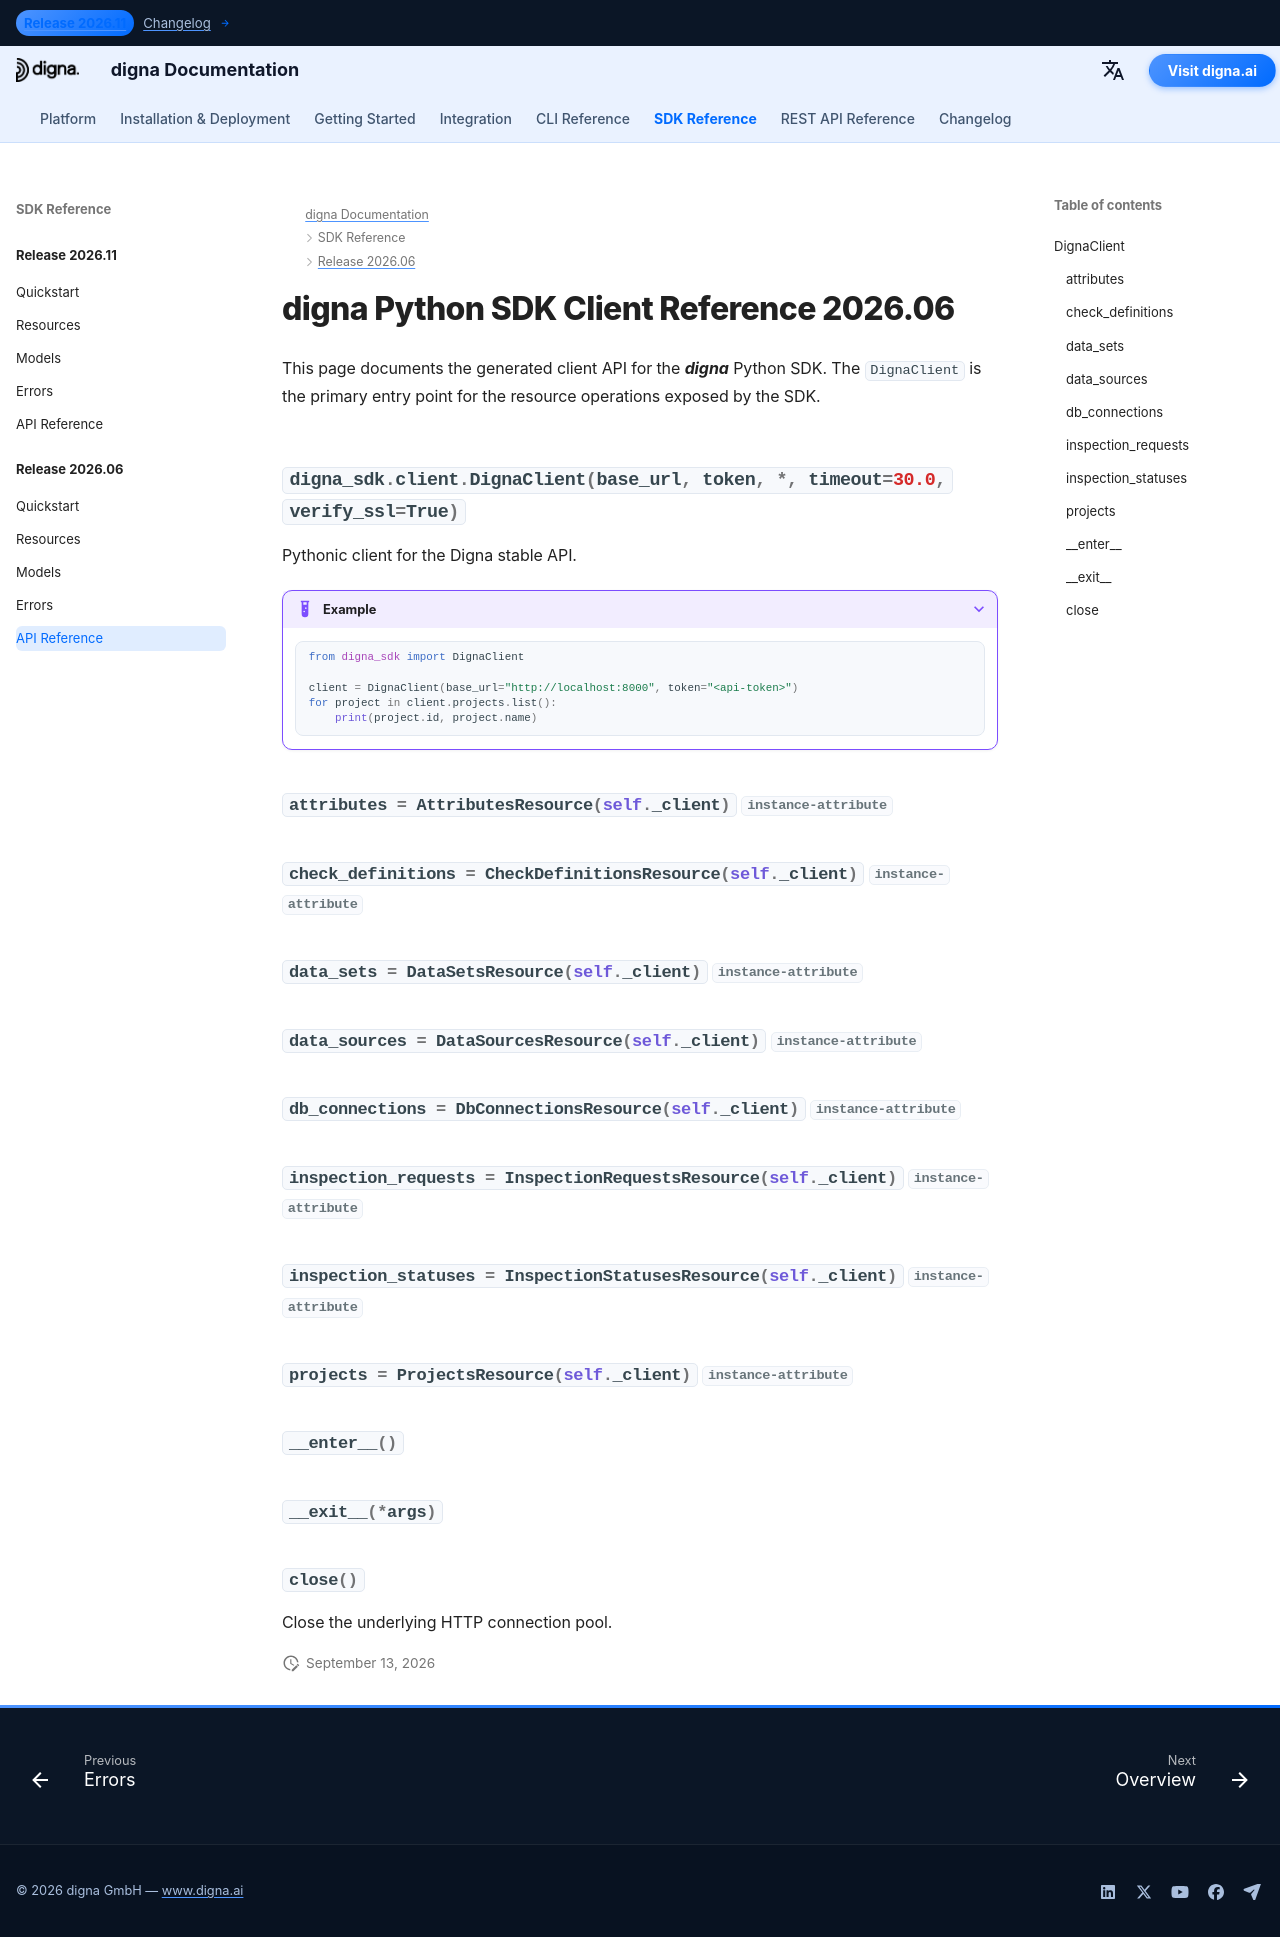

repository: dignaai/digna-docs · page: sdk/Release 2026.06/reference/index.html · generator: mkdocs

---
title: digna Python SDK Client Reference 2026.06 | digna Documentation
description: Client API reference for the digna Python SDK release 2026.06
image: /assets/logo_square.png
---

# digna Python SDK Client Reference 2026.06

This page documents the generated client API for the ***digna*** Python SDK. The `DignaClient` is the primary entry point for the resource operations exposed by the SDK.

::: digna_sdk.client.DignaClient
